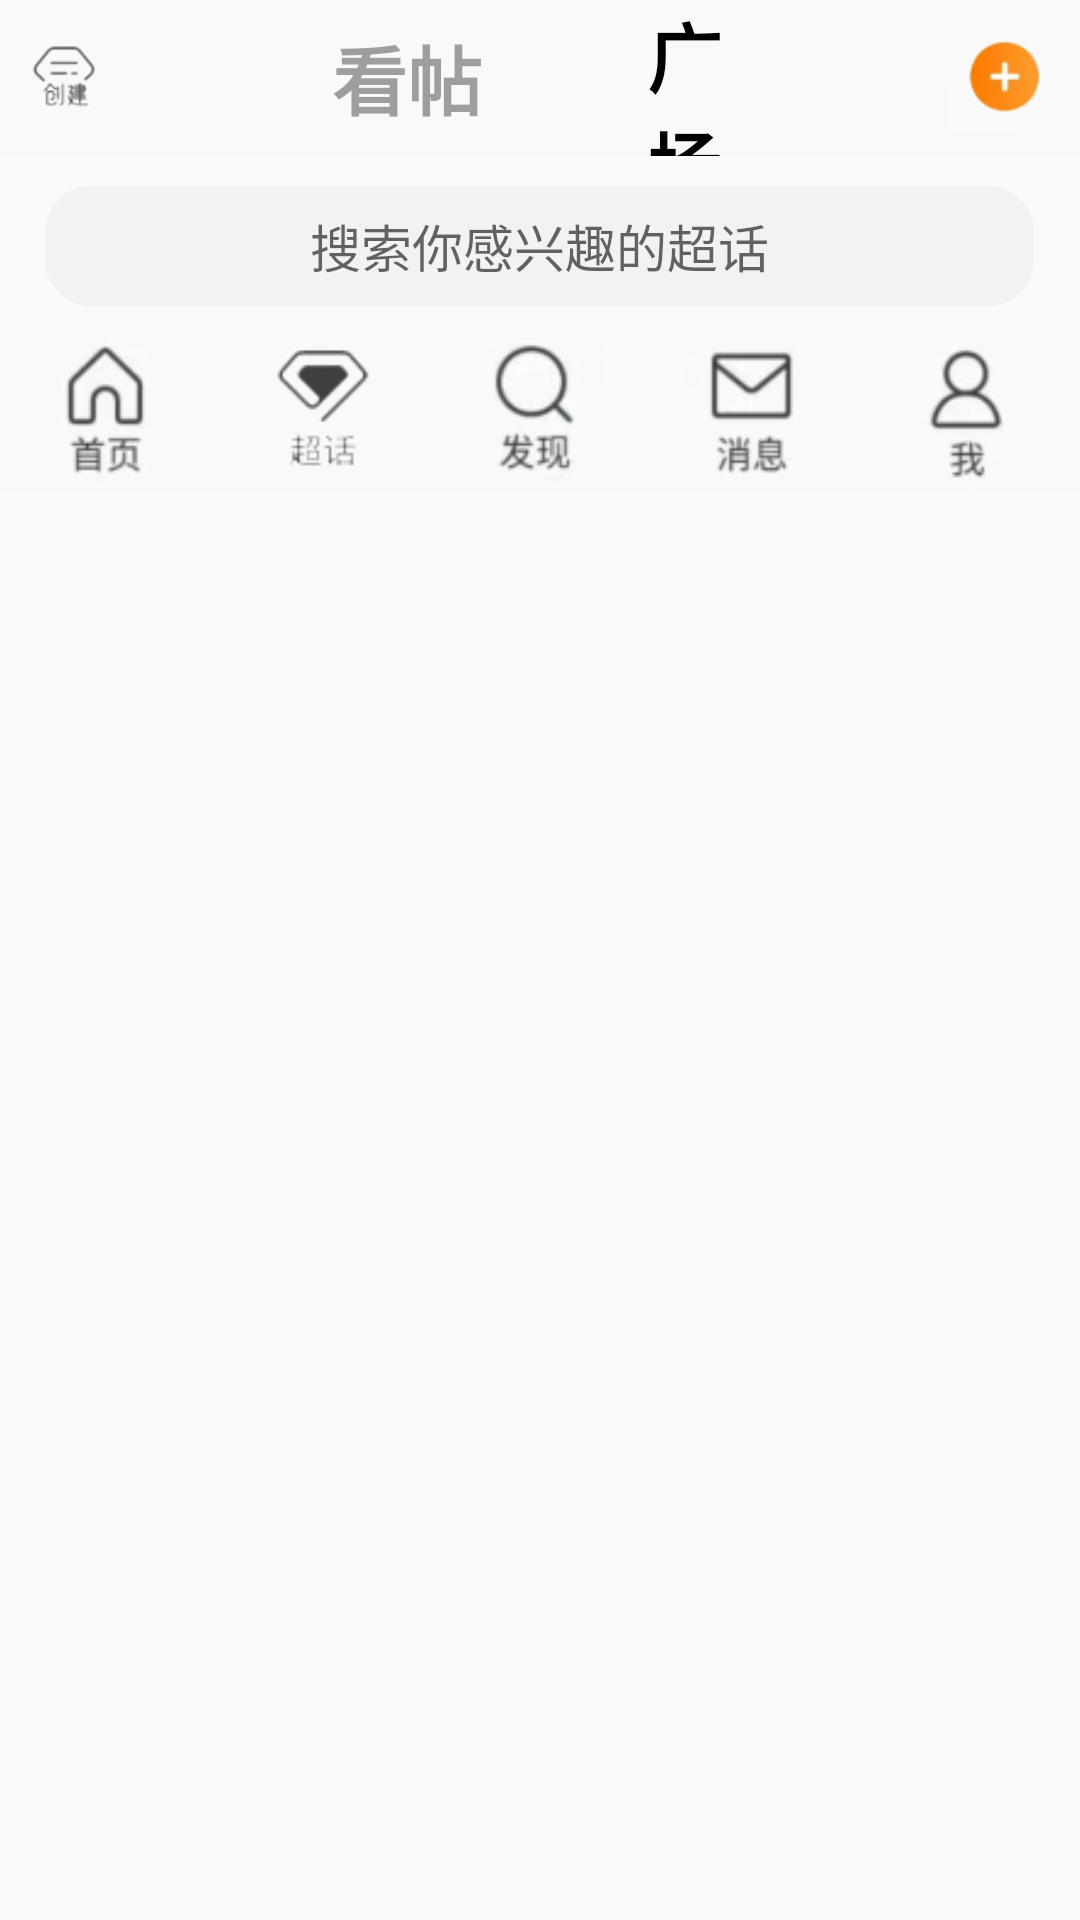

Layout XML and referenced resources for this Android screen:
<!-- AndroidManifest.xml: application theme Theme.Weblog -->
<!-- res/layout/activity_topicsquare.xml -->
<?xml version="1.0" encoding="utf-8"?>
<LinearLayout
    xmlns:android="http://schemas.android.com/apk/res/android"
    xmlns:tools="http://schemas.android.com/tools"
    android:layout_width="match_parent"
    android:layout_height="match_parent"
    tools:context=".ui.SuperActivity.topicsquare"
    android:orientation="vertical">
    <LinearLayout
        android:layout_width="match_parent"
        android:layout_height="52dp"
        android:background="#f9f9f9"
        android:orientation="horizontal">
        <ImageView
            android:src="@drawable/create"
            android:layout_width="0dp"
            android:layout_height="wrap_content"
            android:layout_gravity="center"
            android:layout_weight="1"
            android:gravity="center" />
        <TextView
            android:layout_width="0dp"
            android:layout_height="match_parent"
            android:layout_weight="1.5"/>
        <TextView
        android:layout_width="0dp"
        android:layout_height="wrap_content"
        android:layout_gravity="center"
        android:layout_weight="1.2"
        android:gravity="center"
        android:text="看帖"
        android:textColor="#9d9e9d"
        android:textStyle="bold"
        android:textSize="25dp" />
        <TextView
            android:layout_width="0dp"
            android:layout_height="wrap_content"
            android:layout_gravity="center"
            android:layout_weight="1"
            android:gravity="left"
            android:text=""
            android:textColor="@color/black"
            android:textStyle="bold"
            android:textSize="9dp" />
        <TextView
            android:layout_width="0dp"
            android:layout_height="wrap_content"
            android:layout_gravity="center"
            android:layout_weight="1"
            android:gravity="center"
            android:text="广场"
            android:textColor="@color/black"
            android:textStyle="bold"
            android:textSize="25dp" />
        <TextView
            android:layout_width="0dp"
            android:layout_height="match_parent"
            android:layout_weight="1.5"/>
        <ImageView
            android:src="@drawable/extend"
            android:layout_width="0dp"
            android:layout_height="wrap_content"
            android:layout_gravity="center"
            android:layout_weight="1"
            android:gravity="center" />
    </LinearLayout>
    <LinearLayout
        android:layout_width="match_parent"
        android:layout_height="10dp"
        android:layout_gravity="center"
        android:orientation="horizontal">
    </LinearLayout>
    <LinearLayout
        android:layout_width="160pt"
        android:layout_height="wrap_content"
        android:layout_gravity="center"
        android:orientation="horizontal">
        <EditText
            android:background="@drawable/radius_search"
            android:layout_width="0dp"
            android:layout_height="40dp"
            android:layout_weight="1"
            android:hint="搜索你感兴趣的超话"
            android:textSize="17dp"
            android:gravity="center"
            />
    </LinearLayout>
    <LinearLayout
        android:layout_width="match_parent"
        android:layout_height="10dp"
        android:layout_gravity="center"
        android:orientation="horizontal">
    </LinearLayout>

    <androidx.recyclerview.widget.RecyclerView
        android:layout_width="match_parent"
        android:layout_height="wrap_content"
        android:background="#ffffff" />

    <LinearLayout
        android:layout_width="match_parent"
        android:layout_height="52dp"
        android:background="#f9f9f9"
        android:orientation="horizontal">
        <ImageView
            android:src="@drawable/main1"
            android:layout_width="0dp"
            android:layout_height="wrap_content"
            android:layout_gravity="center"
            android:layout_weight="1"
            android:gravity="center" />
        <ImageView
            android:src="@drawable/topic2"
            android:layout_width="0dp"
            android:layout_height="wrap_content"
            android:layout_gravity="center"
            android:layout_weight="1"
            android:gravity="center" />
        <ImageView
            android:src="@drawable/find1"
            android:layout_width="0dp"
            android:layout_height="wrap_content"
            android:layout_gravity="center"
            android:layout_weight="1"
            android:gravity="center" />
        <ImageView
            android:src="@drawable/message1"
            android:layout_width="0dp"
            android:layout_height="wrap_content"
            android:layout_gravity="center"
            android:layout_weight="1"
            android:gravity="center" />
        <ImageView
            android:id="@+id/tvme"
            android:clickable="true"
            android:src="@drawable/me1"
            android:layout_width="0dp"
            android:layout_height="wrap_content"
            android:layout_gravity="center"
            android:layout_weight="1"
            android:gravity="center" />
    </LinearLayout>
</LinearLayout>
<!-- resources referenced by this layout -->
<resources>
  <color name="black">#FF000000</color>
  <!-- drawable create: png bitmap (drawable-v24, 4279 bytes) -->
  <!-- drawable extend: png bitmap (drawable, 3551 bytes) -->
  <!-- drawable find1: png bitmap (drawable, 3395 bytes) -->
  <!-- drawable main1: png bitmap (drawable, 3643 bytes) -->
  <!-- drawable me1: png bitmap (drawable, 2690 bytes) -->
  <!-- drawable message1: png bitmap (drawable, 2986 bytes) -->
  <!-- drawable radius_search (drawable-v24) -->
  <?xml version="1.0" encoding="utf-8"?>
  <shape xmlns:android="http://schemas.android.com/apk/res/android">
      <solid android:color="#f2f2f2"/>
      
      <corners
          android:topRightRadius="15dp"
          android:bottomRightRadius="15dp"
          android:bottomLeftRadius="15dp"
          android:topLeftRadius="15dp" />
      <stroke android:width="1dp" android:color="#f2f2f2"/>
  </shape>
  <!-- drawable topic2: png bitmap (drawable-v24, 4332 bytes) -->
  <style name="Theme.Weblog" parent="Theme.AppCompat.Light.NoActionBar">
          
          <item name="colorPrimary">@color/purple_500</item>
          <item name="colorPrimaryVariant">@color/white2</item>
          <item name="colorOnPrimary">@color/white</item>
          
          <item name="colorSecondary">@color/teal_200</item>
          <item name="colorSecondaryVariant">@color/teal_700</item>
          <item name="colorOnSecondary">@color/black</item>
          
          <item name="android:statusBarColor">?attr/colorPrimaryVariant</item>
          
      </style>
  <color name="purple_500">#FF6200EE</color>
  <color name="white2">#FFF9F9F9</color>
  <color name="white">#FFFFFFFF</color>
  <color name="teal_200">#FF03DAC5</color>
  <color name="teal_700">#FF018786</color>
</resources>
